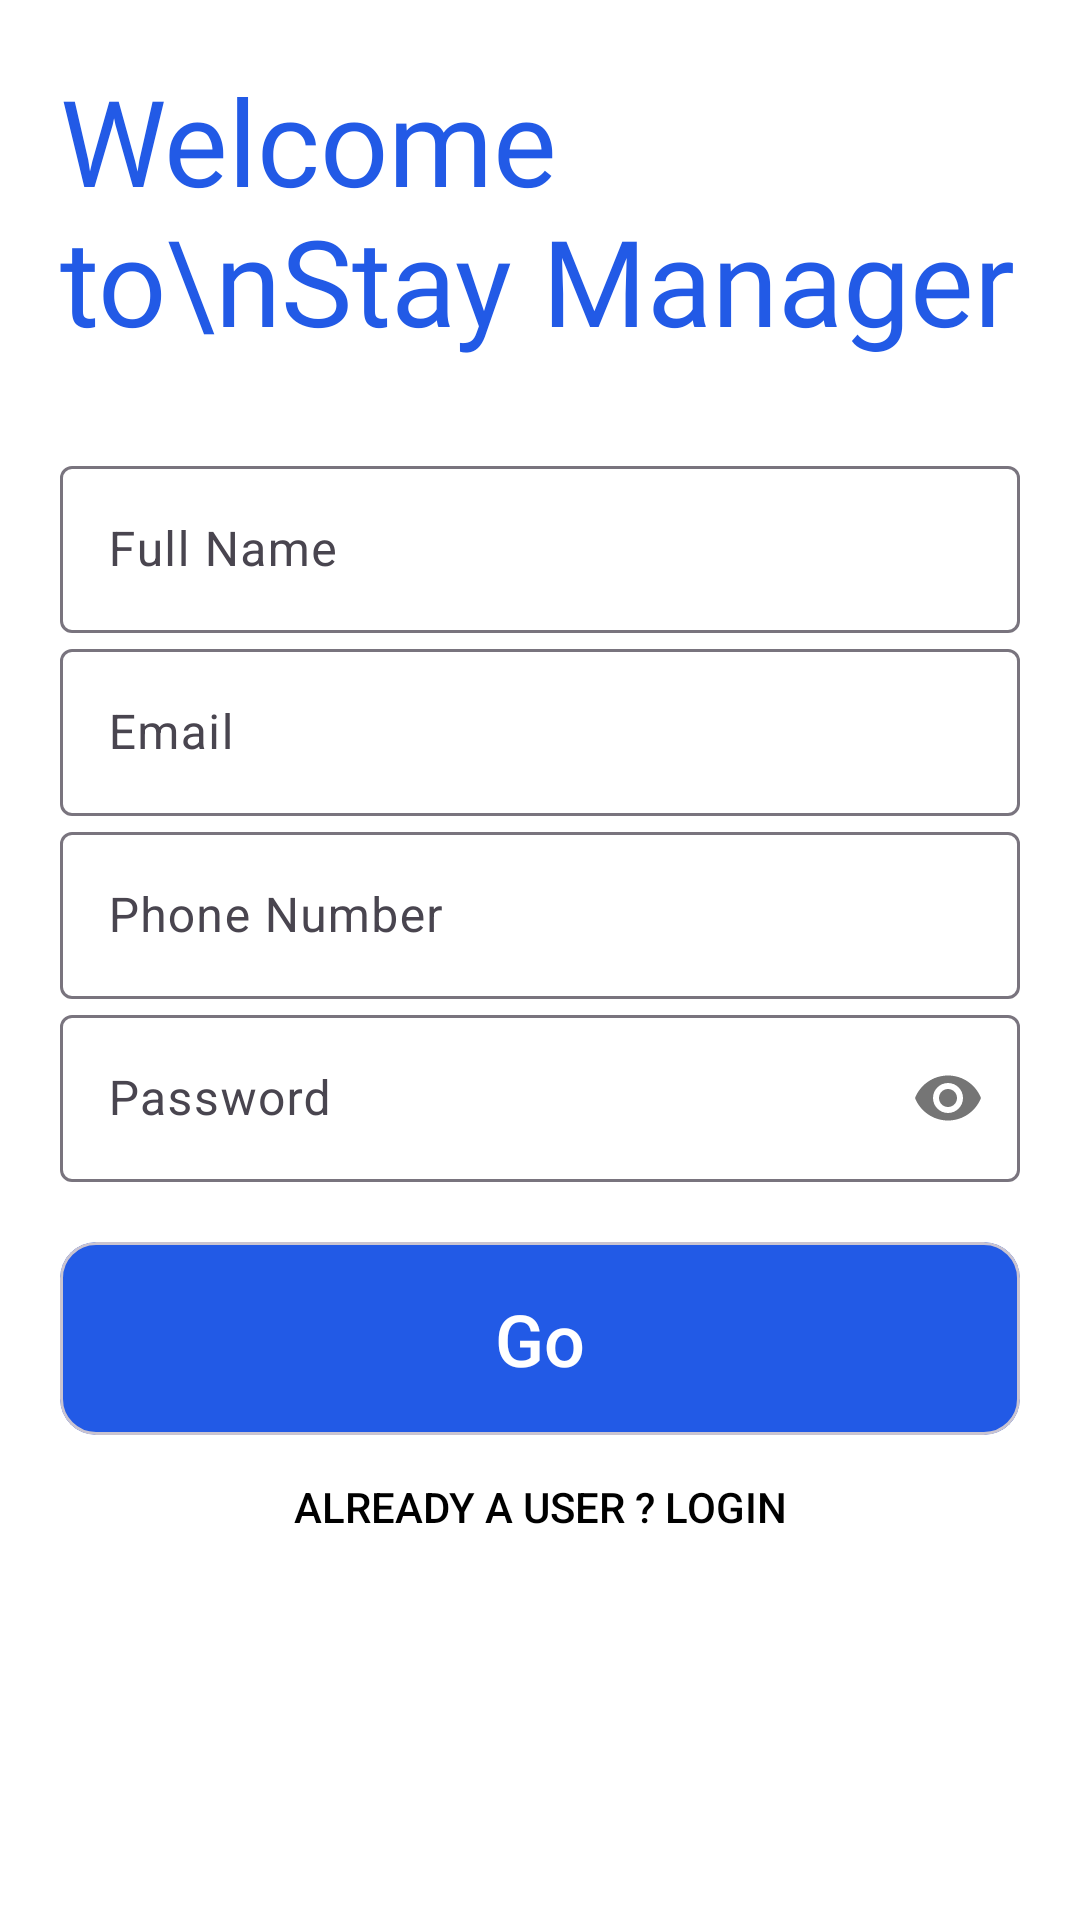

Produce the Android XML layout that renders to this screen, including the resource entries it uses.
<!-- AndroidManifest.xml: application theme Theme.StayManager -->
<!-- res/layout/activity_sign_up.xml -->
<?xml version="1.0" encoding="utf-8"?>
<LinearLayout xmlns:android="http://schemas.android.com/apk/res/android"
    xmlns:app="http://schemas.android.com/apk/res-auto"
    xmlns:tools="http://schemas.android.com/tools"
    android:layout_width="match_parent"
    android:layout_height="match_parent"
    android:background="#fff"
    android:orientation="vertical"
    android:padding="20dp"
    tools:context=".Registration.SignUpActivity">

    <TextView
        android:layout_width="wrap_content"
        android:layout_height="110dp"
        android:layout_marginTop="-0dp"
        android:fontFamily="@font/antipasto_pro_trial"
        android:text="Welcome to\nStay Manager"
        android:textColor="@color/blue"
        android:textSize="40sp" />

    <LinearLayout
        android:layout_width="match_parent"
        android:layout_height="wrap_content"
        android:layout_marginTop="20dp"
        android:layout_marginBottom="20dp"
        android:orientation="vertical">

        <com.google.android.material.textfield.TextInputLayout
            android:id="@+id/name"
            style="@style/ThemeOverlay.Material3.AutoCompleteTextView.OutlinedBox"
            android:layout_width="match_parent"
            android:layout_height="wrap_content"
            android:hint="Full Name">

            <com.google.android.material.textfield.TextInputEditText
                android:layout_width="match_parent"
                android:layout_height="wrap_content"
                android:inputType="text"
                android:textColor="@color/black" />


        </com.google.android.material.textfield.TextInputLayout>


        <com.google.android.material.textfield.TextInputLayout
            android:id="@+id/email"
            style="@style/ThemeOverlay.Material3.AutoCompleteTextView.OutlinedBox"
            android:layout_width="match_parent"
            android:layout_height="wrap_content"
            android:hint="Email">

            <com.google.android.material.textfield.TextInputEditText
                android:layout_width="match_parent"
                android:layout_height="wrap_content"
                android:inputType="textEmailAddress"
                android:textColor="@color/black" />
        </com.google.android.material.textfield.TextInputLayout>

        <com.google.android.material.textfield.TextInputLayout
            android:id="@+id/phoneno"
            style="@style/ThemeOverlay.Material3.AutoCompleteTextView.OutlinedBox"
            android:layout_width="match_parent"
            android:layout_height="wrap_content"
            android:hint="Phone Number">

            <com.google.android.material.textfield.TextInputEditText
                android:layout_width="match_parent"
                android:layout_height="wrap_content"
                android:inputType="number"
                android:textColor="@color/black" />
        </com.google.android.material.textfield.TextInputLayout>

        <com.google.android.material.textfield.TextInputLayout
            android:id="@+id/password"
            style="@style/ThemeOverlay.Material3.AutoCompleteTextView.OutlinedBox"
            android:layout_width="match_parent"
            android:layout_height="wrap_content"
            android:hint="Password"
            app:passwordToggleEnabled="true">

            <com.google.android.material.textfield.TextInputEditText
                android:layout_width="match_parent"
                android:layout_height="wrap_content"
                android:inputType="textPassword"
                android:textColor="@color/black" />
        </com.google.android.material.textfield.TextInputLayout>


    </LinearLayout>

    <com.google.android.material.card.MaterialCardView
        android:id="@+id/btnRegister"
        android:layout_width="match_parent"
        android:layout_height="wrap_content"
        android:backgroundTint="@color/blue"
        android:clickable="true"
        android:focusable="true"
        app:cardCornerRadius="12dp"
        app:layout_constraintTop_toBottomOf="@id/view_bar_bottom">

        <TextView
            android:layout_width="wrap_content"
            android:layout_height="wrap_content"
            android:layout_gravity="center"
            android:layout_margin="12dp"
            android:fontFamily="sans-serif-medium"
            android:padding="4dp"
            android:text="Go"
            android:textColor="@color/white"
            android:textSize="24sp" />

    </com.google.android.material.card.MaterialCardView>


    <Button
        android:id="@+id/userpresent"
        android:layout_width="match_parent"
        android:layout_height="wrap_content"
        android:background="#00000000"
        android:text="Already a User ? LogIn"
        android:textColor="@color/black" />

</LinearLayout>
<!-- resources referenced by this layout -->
<resources>
  <color name="black">#FF000000</color>
  <color name="blue">#225AE6</color>
  <color name="white">#FFFFFFFF</color>
  <style name="Theme.StayManager" parent="Base.Theme.StayManager" />
  <style name="Base.Theme.StayManager" parent="Theme.Material3.Light.NoActionBar">
          
          
      </style>
</resources>
